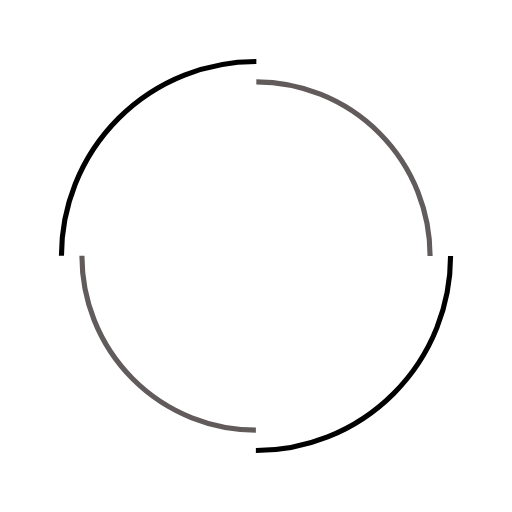
t = 0.00 s
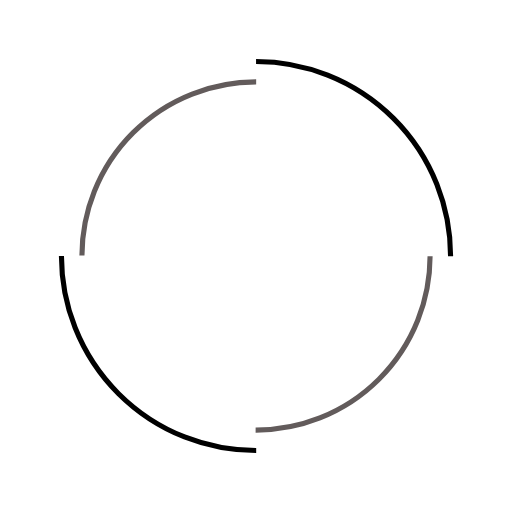
t = 0.26 s
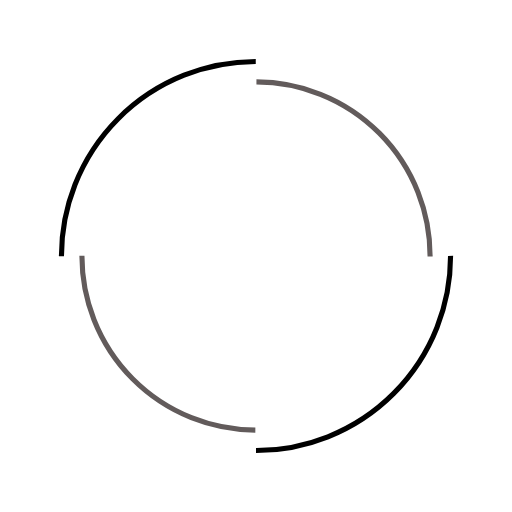
t = 0.53 s
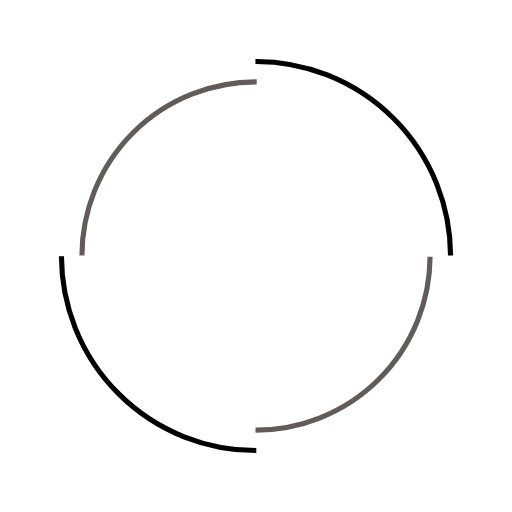
t = 0.79 s

The animated SVG that drew these frames (rendered in a browser with its animation timeline set to each time). Animation: 2 SMIL elements (animateTransform=2); one cycle of 1.05 s, repeats indefinitely.

<svg xmlns="http://www.w3.org/2000/svg" viewBox="0 0 100 100" preserveAspectRatio="xMidYMid" width="211" height="211" style="shape-rendering: auto; display: block; background: rgb(255, 255, 255);" xmlns:xlink="http://www.w3.org/1999/xlink"><g><circle strokeLinecap="round" fill="none" stroke-dasharray="59.690260418206066 59.690260418206066" stroke="#000000" strokeWidth="3" r="38" cy="50" cx="50">
  <animateTransform values="0 50 50;360 50 50" keyTimes="0;1" repeatCount="indefinite" dur="1.0526315789473684s" type="rotate" attributeName="transform"></animateTransform>
</circle>
<circle strokeLinecap="round" fill="none" stroke-dashoffset="53.40707511102649" stroke-dasharray="53.40707511102649 53.40707511102649" stroke="#625b5b" strokeWidth="3" r="34" cy="50" cx="50">
  <animateTransform values="0 50 50;-360 50 50" keyTimes="0;1" repeatCount="indefinite" dur="1.0526315789473684s" type="rotate" attributeName="transform"></animateTransform>
</circle><g></g></g><!-- [ldio] generated by https://loading.io --></svg>
